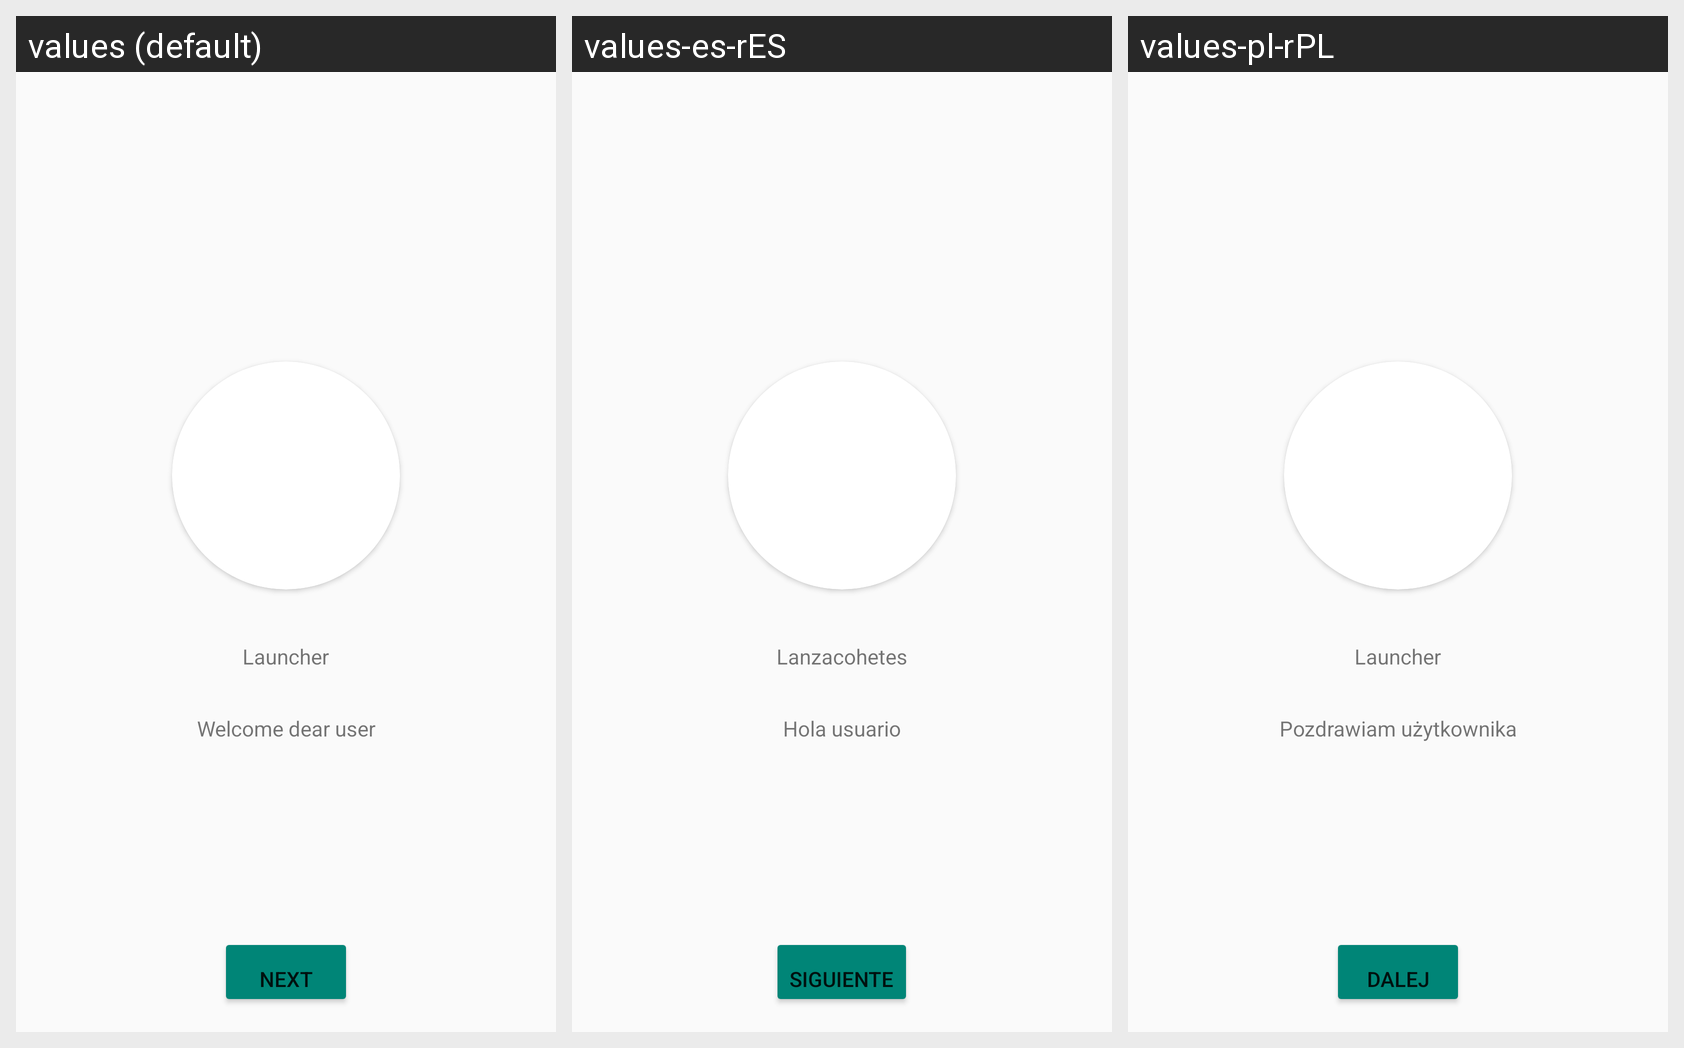

Translations of the strings shown on this Android screen, per locale in the grid:
Android screen res/layout/welcome_page_first.xml rendered under 3 locales, left to right: values (default), values-es-rES, values-pl-rPL. Device: Nexus 5 (rendered at 1080×1920; each locale shown at half size, 540×960, under a caption strip naming it); theme AppTheme.
Other locales in the repository, not shown: values-be, values-iw-rIL, values-ru-rBY.
Strings drawn on this screen, with the default value and each locale's value (text and hints the layout hard-codes, and strings that could not be matched under every locale, appear in the picture but are not listed):

app_name
  values: Launcher
  values-es-rES: Lanzacohetes
  values-pl-rPL: Launcher

app_welcome
  values: Welcome dear user
  values-es-rES: Hola usuario
  values-pl-rPL: Pozdrawiam użytkownika

btn_next
  values: Next
  values-es-rES: Siguiente
  values-pl-rPL: Dalej
